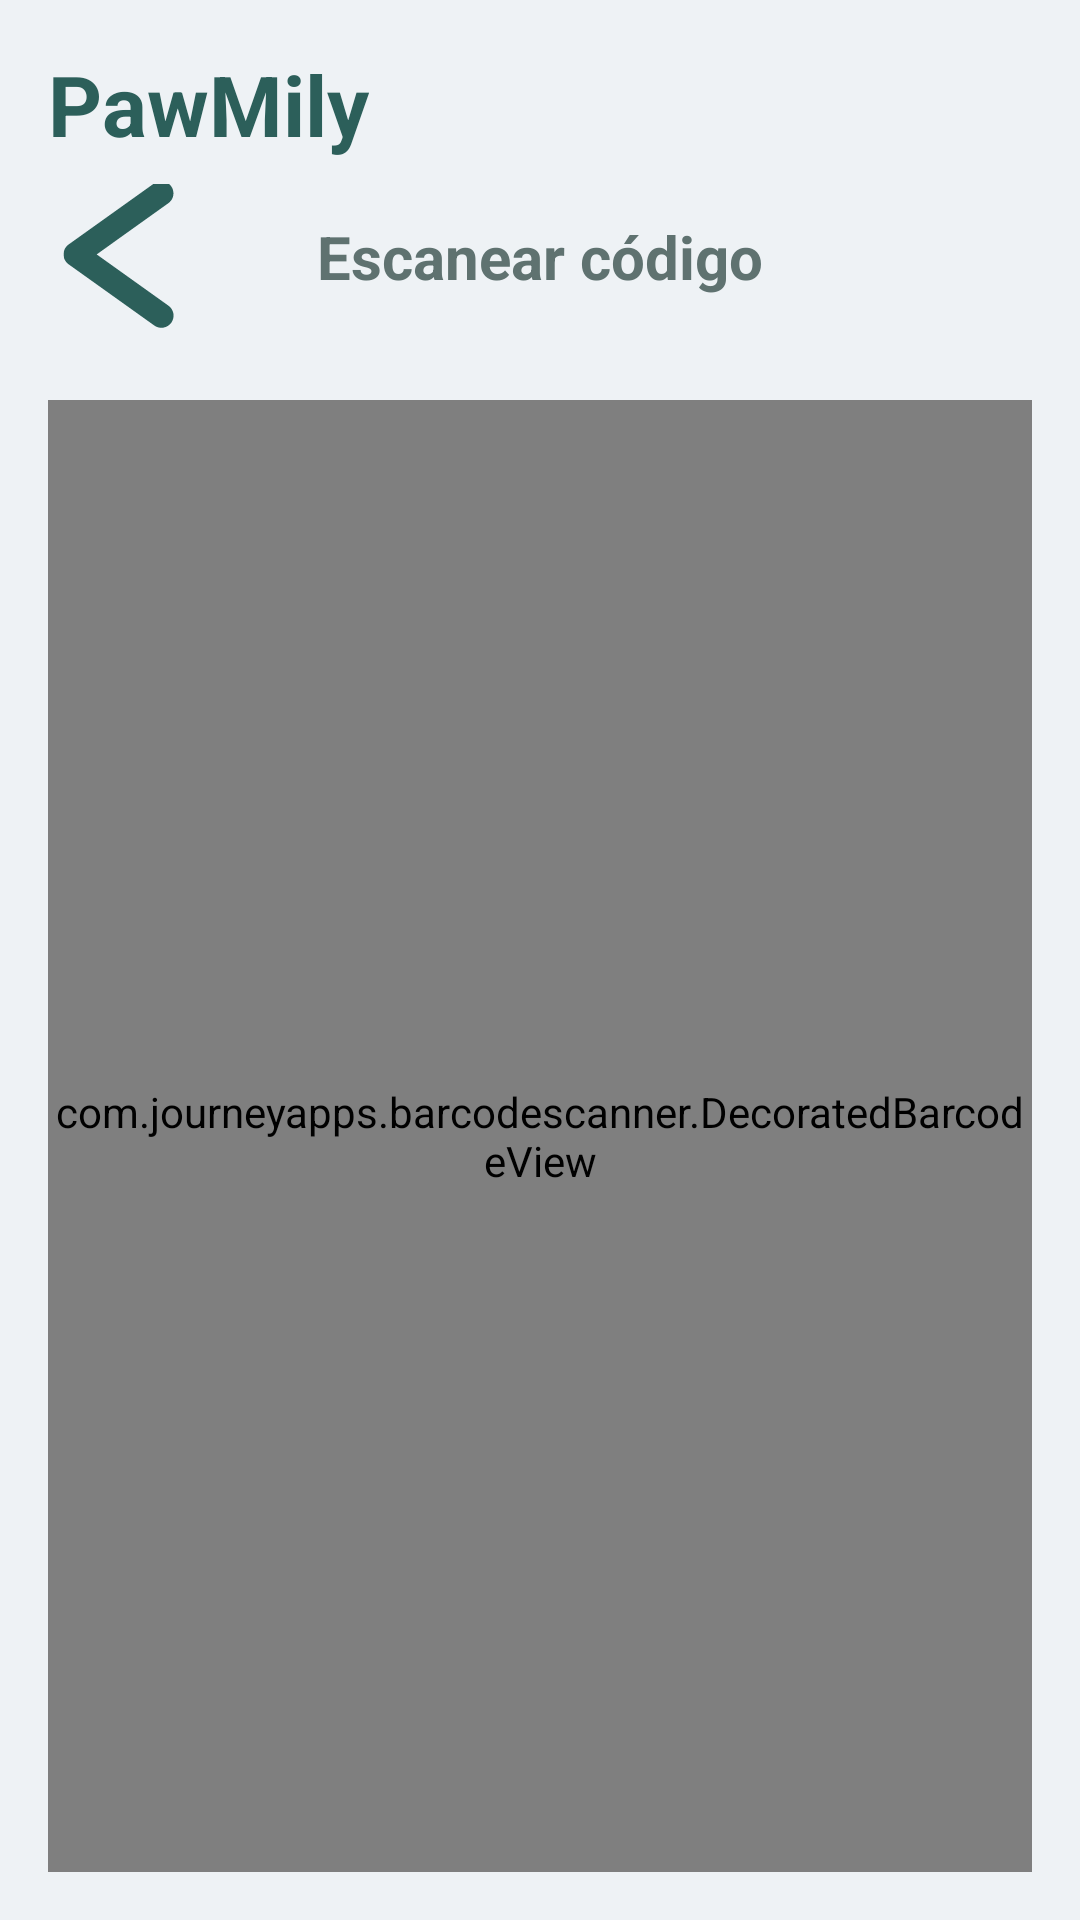

This screen was rendered from an Android layout file. Write that file and the resources it references.
<!-- AndroidManifest.xml: application theme Theme.PawMily -->
<!-- res/layout/activity_barcode_scan.xml -->
<?xml version="1.0" encoding="utf-8"?>
<androidx.constraintlayout.widget.ConstraintLayout xmlns:android="http://schemas.android.com/apk/res/android"
    xmlns:app="http://schemas.android.com/apk/res-auto"
    android:layout_width="match_parent"
    android:layout_height="match_parent"
    android:background="@color/background_grey"
    android:padding="16dp">

    <TextView
        android:id="@+id/logoText"
        android:layout_width="wrap_content"
        android:layout_height="wrap_content"
        android:text="@string/app_name"
        android:textColor="@color/primary_teal"
        android:textSize="28sp"
        android:textStyle="bold"
        app:layout_constraintStart_toStartOf="parent"
        app:layout_constraintTop_toTopOf="parent" />

    <ImageButton
        android:id="@+id/btnBack"
        android:layout_width="48dp"
        android:layout_height="48dp"
        android:layout_marginTop="8dp"
        android:background="?attr/selectableItemBackgroundBorderless"
        android:contentDescription="@string/btn_back"
        android:src="@drawable/left"
        app:layout_constraintStart_toStartOf="parent"
        app:layout_constraintTop_toBottomOf="@id/logoText"
        app:tint="@color/primary_teal" />

    <TextView
        android:layout_width="wrap_content"
        android:layout_height="wrap_content"
        android:text="@string/scan_barcode_title"
        android:textColor="@color/text_muted"
        android:textSize="20sp"
        android:textStyle="bold"
        app:layout_constraintBottom_toBottomOf="@id/btnBack"
        app:layout_constraintEnd_toEndOf="parent"
        app:layout_constraintStart_toStartOf="parent"
        app:layout_constraintTop_toTopOf="@id/btnBack" />

    <com.journeyapps.barcodescanner.DecoratedBarcodeView
        android:id="@+id/barcodeScanner"
        android:layout_width="match_parent"
        android:layout_height="0dp"
        android:layout_marginTop="24dp"
        app:layout_constraintBottom_toBottomOf="parent"
        app:layout_constraintEnd_toEndOf="parent"
        app:layout_constraintStart_toStartOf="parent"
        app:layout_constraintTop_toBottomOf="@id/btnBack" />

</androidx.constraintlayout.widget.ConstraintLayout>
<!-- resources referenced by this layout -->
<resources>
  <color name="background_grey">#EEF2F5</color>
  <color name="primary_teal">#2C5F5A</color>
  <color name="text_muted">#5F7270</color>
  <!-- drawable left (drawable) -->
  <vector xmlns:android="http://schemas.android.com/apk/res/android"
      android:width="50dp"
      android:height="50dp"
      android:viewportWidth="37.5"
      android:viewportHeight="37.5">
    <group>
      <clip-path
          android:pathData="M4.625,0L32.75,0L32.75,37L4.625,37ZM4.625,0"/>
      <path
          android:pathData="M29.168,0.027C28.461,0.004 27.824,0.199 27.254,0.621L5.902,15.871C5.707,16.012 5.527,16.172 5.371,16.355C5.211,16.539 5.078,16.738 4.965,16.957C4.855,17.172 4.77,17.398 4.715,17.633C4.656,17.867 4.629,18.109 4.629,18.352C4.629,18.594 4.656,18.832 4.715,19.07C4.77,19.305 4.855,19.531 4.965,19.746C5.078,19.961 5.211,20.16 5.371,20.344C5.527,20.527 5.707,20.691 5.902,20.832L27.254,36.082C27.582,36.332 27.945,36.508 28.344,36.609C28.746,36.711 29.148,36.73 29.555,36.668C29.961,36.605 30.344,36.469 30.691,36.25C31.043,36.035 31.34,35.762 31.578,35.426C31.82,35.09 31.984,34.719 32.074,34.32C32.164,33.918 32.172,33.512 32.098,33.105C32.023,32.703 31.875,32.328 31.648,31.98C31.426,31.637 31.141,31.348 30.797,31.121L12.922,18.352L30.797,5.582C31.063,5.398 31.289,5.18 31.484,4.926C31.68,4.672 31.828,4.395 31.938,4.09C32.043,3.789 32.102,3.477 32.109,3.156C32.117,2.84 32.078,2.523 31.988,2.219C31.898,1.91 31.762,1.625 31.582,1.359C31.402,1.094 31.184,0.863 30.93,0.668C30.68,0.469 30.402,0.316 30.102,0.207C29.801,0.098 29.488,0.039 29.168,0.027ZM29.168,0.027"
          android:fillColor="#517575"
          android:fillType="nonZero"/>
    </group>
  </vector>
  <string name="app_name">PawMily</string>
  <string name="btn_back">Volver</string>
  <string name="scan_barcode_title">Escanear código</string>
  <style name="Theme.PawMily" parent="Base.Theme.PawMily" />
  <style name="Base.Theme.PawMily" parent="Theme.Material3.DayNight.NoActionBar">
          <item name="colorPrimary">@color/primary_teal</item>
          <item name="colorPrimaryDark">@color/primary_teal_deep</item>
          <item name="colorSecondary">@color/sage</item>
          <item name="colorOnPrimary">@color/white</item>
          <item name="colorOnSecondary">@color/ink</item>
          <item name="android:colorBackground">@color/background_grey</item>
          <item name="colorSurface">@color/card_surface</item>
          <item name="colorOnSurface">@color/ink</item>
          <item name="android:statusBarColor">@color/primary_teal_deep</item>
          <item name="android:navigationBarColor">@color/background_grey</item>
          <item name="materialCardViewStyle">@style/Widget.PawMily.Card</item>
      </style>
  <color name="primary_teal_deep">#1E4440</color>
  <color name="sage">#8FC3A7</color>
  <color name="white">#FFFFFFFF</color>
  <color name="ink">#1E4440</color>
  <color name="card_surface">#FFFFFFFF</color>
  <style name="Widget.PawMily.Card" parent="Widget.Material3.CardView.Elevated">
          <item name="cardCornerRadius">16dp</item>
          <item name="cardBackgroundColor">@color/card_surface</item>
          <item name="cardElevation">2dp</item>
      </style>
</resources>
